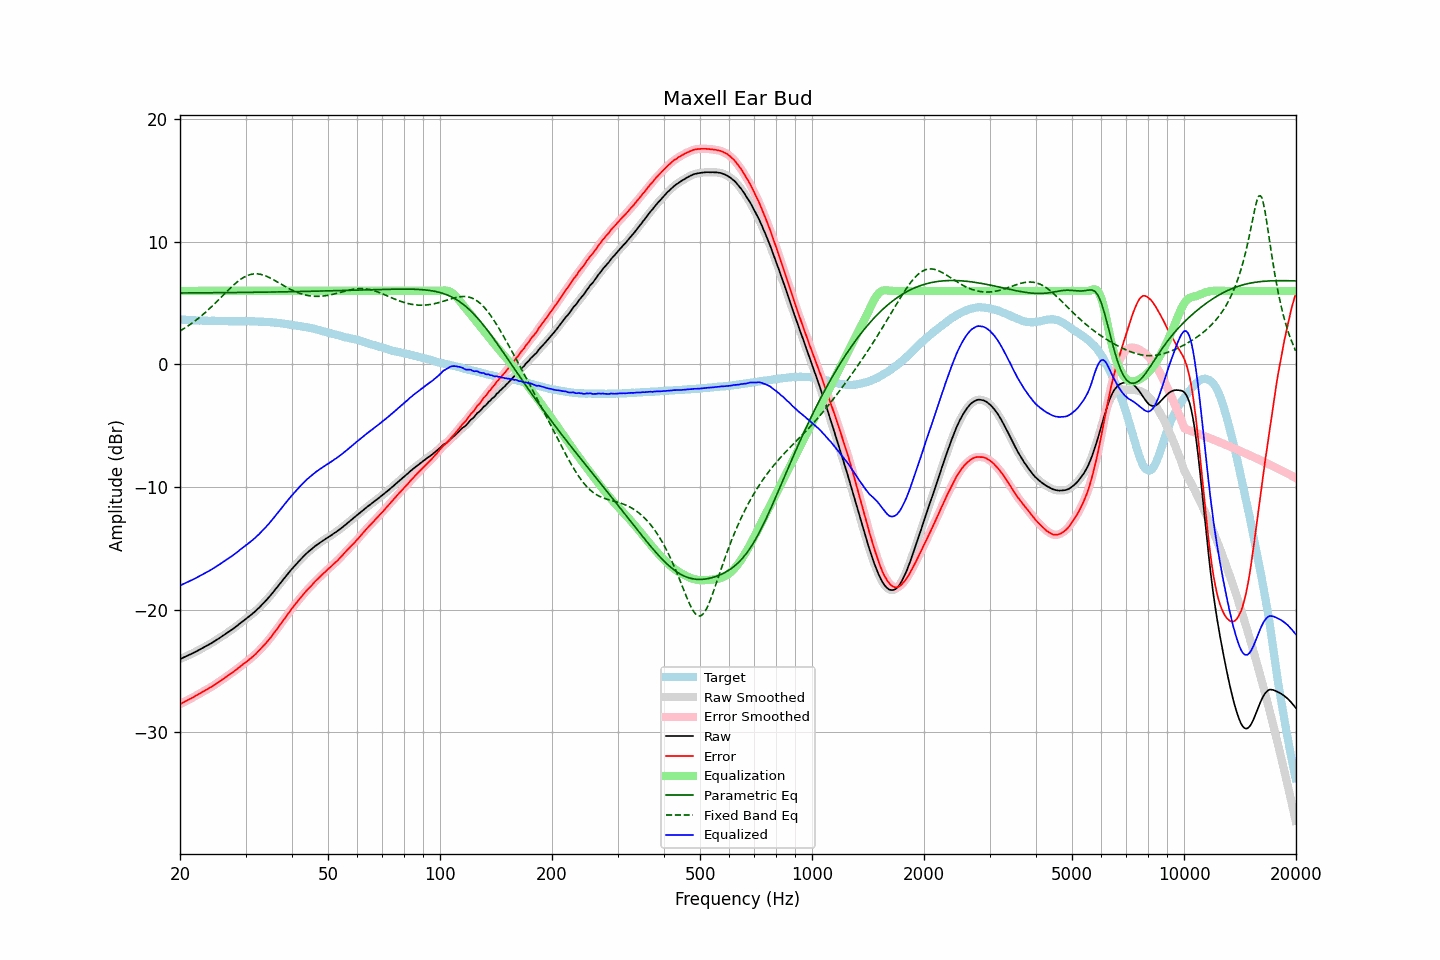

The table this chart was drawn from, first rows:
frequency, raw, error, smoothed, error_smoothed, equalization, parametric_eq, fixed_band_eq, equalized_raw, equalized_smoothed, target
20.00, -24.02, -27.71, -24.02, -27.70, 6.00, 5.83, 2.73, -18.02, -18.02, 3.68
20.20, -23.96, -27.63, -23.96, -27.63, 6.00, 5.83, 2.81, -17.96, -17.96, 3.66
20.40, -23.90, -27.56, -23.90, -27.56, 6.00, 5.83, 2.89, -17.90, -17.90, 3.65
20.61, -23.85, -27.50, -23.84, -27.49, 6.00, 5.83, 2.97, -17.85, -17.84, 3.65
20.81, -23.78, -27.41, -23.78, -27.42, 6.00, 5.83, 3.05, -17.78, -17.78, 3.63
21.02, -23.72, -27.34, -23.72, -27.35, 6.00, 5.83, 3.14, -17.72, -17.72, 3.62
21.23, -23.66, -27.27, -23.66, -27.28, 6.00, 5.83, 3.23, -17.66, -17.66, 3.61
21.44, -23.60, -27.22, -23.60, -27.21, 6.00, 5.83, 3.32, -17.60, -17.60, 3.62
21.66, -23.54, -27.14, -23.54, -27.14, 6.00, 5.84, 3.42, -17.54, -17.54, 3.61
21.87, -23.47, -27.07, -23.47, -27.07, 6.00, 5.84, 3.52, -17.47, -17.47, 3.60
22.09, -23.40, -26.99, -23.40, -26.99, 6.00, 5.84, 3.61, -17.40, -17.40, 3.59
22.31, -23.33, -26.92, -23.33, -26.92, 6.00, 5.84, 3.72, -17.33, -17.33, 3.59
22.54, -23.27, -26.84, -23.26, -26.85, 6.00, 5.84, 3.82, -17.27, -17.26, 3.58
22.76, -23.19, -26.78, -23.19, -26.77, 6.00, 5.84, 3.93, -17.19, -17.19, 3.59
22.99, -23.12, -26.70, -23.12, -26.70, 6.00, 5.84, 4.04, -17.12, -17.12, 3.57
23.22, -23.05, -26.62, -23.06, -26.62, 6.00, 5.84, 4.15, -17.05, -17.06, 3.56
23.45, -22.98, -26.55, -22.98, -26.55, 6.00, 5.84, 4.27, -16.98, -16.98, 3.56
23.69, -22.92, -26.48, -22.91, -26.47, 6.00, 5.84, 4.39, -16.92, -16.91, 3.56
23.92, -22.83, -26.40, -22.84, -26.40, 6.00, 5.85, 4.51, -16.83, -16.84, 3.56
24.16, -22.76, -26.32, -22.76, -26.33, 6.00, 5.85, 4.63, -16.76, -16.76, 3.56
24.40, -22.68, -26.25, -22.68, -26.25, 6.00, 5.85, 4.76, -16.68, -16.68, 3.57
24.65, -22.59, -26.16, -22.60, -26.16, 6.00, 5.85, 4.88, -16.59, -16.60, 3.57
24.89, -22.51, -26.07, -22.51, -26.07, 6.00, 5.85, 5.01, -16.51, -16.51, 3.56
25.14, -22.43, -25.98, -22.43, -25.98, 6.00, 5.85, 5.14, -16.43, -16.43, 3.55
25.39, -22.35, -25.90, -22.35, -25.89, 6.00, 5.85, 5.27, -16.35, -16.35, 3.55
25.65, -22.26, -25.80, -22.27, -25.81, 6.00, 5.85, 5.40, -16.26, -16.27, 3.54
25.91, -22.19, -25.72, -22.18, -25.72, 6.00, 5.85, 5.54, -16.19, -16.18, 3.53
26.16, -22.09, -25.64, -22.09, -25.63, 6.00, 5.86, 5.67, -16.09, -16.09, 3.54
26.43, -22.01, -25.54, -22.01, -25.54, 6.00, 5.86, 5.80, -16.01, -16.01, 3.53
26.69, -21.91, -25.44, -21.91, -25.45, 6.00, 5.86, 5.93, -15.91, -15.91, 3.53
26.96, -21.83, -25.35, -21.83, -25.35, 6.00, 5.86, 6.06, -15.83, -15.83, 3.53
27.23, -21.74, -25.25, -21.74, -25.26, 6.00, 5.86, 6.19, -15.74, -15.74, 3.52
27.50, -21.64, -25.16, -21.64, -25.17, 6.00, 5.86, 6.32, -15.64, -15.64, 3.52
27.77, -21.55, -25.08, -21.55, -25.07, 6.00, 5.86, 6.44, -15.55, -15.55, 3.53
28.05, -21.45, -24.98, -21.46, -24.98, 6.00, 5.87, 6.56, -15.45, -15.46, 3.52
28.33, -21.35, -24.88, -21.35, -24.88, 6.00, 5.87, 6.67, -15.35, -15.35, 3.52
28.62, -21.26, -24.78, -21.25, -24.78, 6.00, 5.87, 6.78, -15.26, -15.25, 3.52
28.90, -21.14, -24.67, -21.15, -24.67, 6.00, 5.87, 6.87, -15.14, -15.15, 3.53
29.19, -21.04, -24.57, -21.04, -24.57, 6.00, 5.87, 6.97, -15.04, -15.04, 3.53
29.48, -20.93, -24.46, -20.94, -24.47, 6.00, 5.87, 7.05, -14.93, -14.94, 3.53
29.78, -20.84, -24.36, -20.84, -24.37, 6.00, 5.87, 7.13, -14.84, -14.84, 3.52
30.08, -20.74, -24.28, -20.73, -24.27, 6.00, 5.88, 7.20, -14.74, -14.73, 3.54
30.38, -20.64, -24.17, -20.64, -24.17, 6.00, 5.88, 7.26, -14.64, -14.64, 3.53
30.68, -20.53, -24.06, -20.54, -24.07, 6.00, 5.88, 7.30, -14.53, -14.54, 3.53
30.99, -20.44, -23.96, -20.43, -23.96, 6.00, 5.88, 7.34, -14.44, -14.43, 3.53
31.30, -20.33, -23.85, -20.33, -23.85, 6.00, 5.88, 7.37, -14.33, -14.33, 3.52
31.61, -20.21, -23.74, -20.22, -23.74, 6.00, 5.88, 7.39, -14.21, -14.22, 3.52
31.93, -20.11, -23.62, -20.10, -23.61, 6.00, 5.89, 7.39, -14.11, -14.10, 3.51
32.24, -19.97, -23.48, -19.98, -23.48, 6.00, 5.89, 7.39, -13.97, -13.98, 3.51
32.57, -19.86, -23.35, -19.85, -23.35, 6.00, 5.89, 7.37, -13.86, -13.85, 3.49
32.89, -19.72, -23.22, -19.72, -23.22, 6.00, 5.89, 7.35, -13.72, -13.72, 3.49
33.22, -19.59, -23.08, -19.59, -23.08, 6.00, 5.89, 7.32, -13.59, -13.59, 3.49
33.55, -19.45, -22.94, -19.45, -22.94, 6.00, 5.90, 7.28, -13.45, -13.45, 3.49
33.89, -19.31, -22.79, -19.32, -22.79, 6.00, 5.90, 7.23, -13.31, -13.32, 3.47
34.23, -19.17, -22.64, -19.17, -22.64, 6.00, 5.90, 7.18, -13.17, -13.17, 3.46
34.57, -19.02, -22.48, -19.03, -22.48, 6.00, 5.90, 7.12, -13.02, -13.03, 3.46
34.92, -18.88, -22.32, -18.87, -22.32, 6.00, 5.90, 7.06, -12.88, -12.87, 3.44
35.27, -18.72, -22.17, -18.72, -22.16, 6.00, 5.91, 6.99, -12.72, -12.72, 3.45
35.62, -18.56, -21.97, -18.56, -21.98, 6.00, 5.91, 6.92, -12.56, -12.56, 3.42
35.97, -18.39, -21.81, -18.39, -21.81, 6.00, 5.91, 6.84, -12.39, -12.39, 3.41
... 635 more rows
